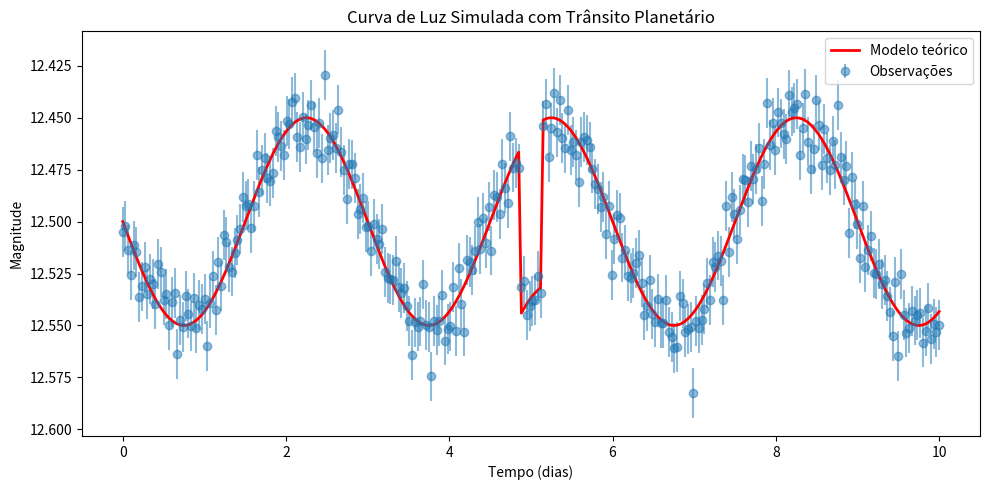

Here is the Python script that generated this plot:
import numpy as np
import matplotlib.pyplot as plt

np.random.seed(42)
tempo = np.linspace(0, 10, 300) 

magnitude_base = 12.5 + 0.05 * np.sin(2 * np.pi * tempo / 3) 
ruido = np.random.normal(0, 0.01, tempo.size)
magnitude = magnitude_base + ruido

transito_centro = 5.0  
transito_duracao = 0.3  
transito_profundidade = 0.08  
in_transit = np.abs(tempo - transito_centro) < (transito_duracao / 2)
magnitude[in_transit] += transito_profundidade

erro = np.full_like(magnitude, 0.012)

modelo = 12.5 + 0.05 * np.sin(2 * np.pi * tempo / 3)
modelo[in_transit] += transito_profundidade

plt.figure(figsize=(10,5))
plt.errorbar(tempo, magnitude, yerr=erro, fmt='o', color='#1f77b4', alpha=0.5, label='Observações')
plt.plot(tempo, modelo, color='red', linewidth=2, label='Modelo teórico')
plt.xlabel('Tempo (dias)')
plt.ylabel('Magnitude')
plt.title('Curva de Luz Simulada com Trânsito Planetário')
plt.gca().invert_yaxis()
plt.legend()
plt.tight_layout()
plt.savefig('curva_luz_simulada.png', dpi=150)
plt.show() 